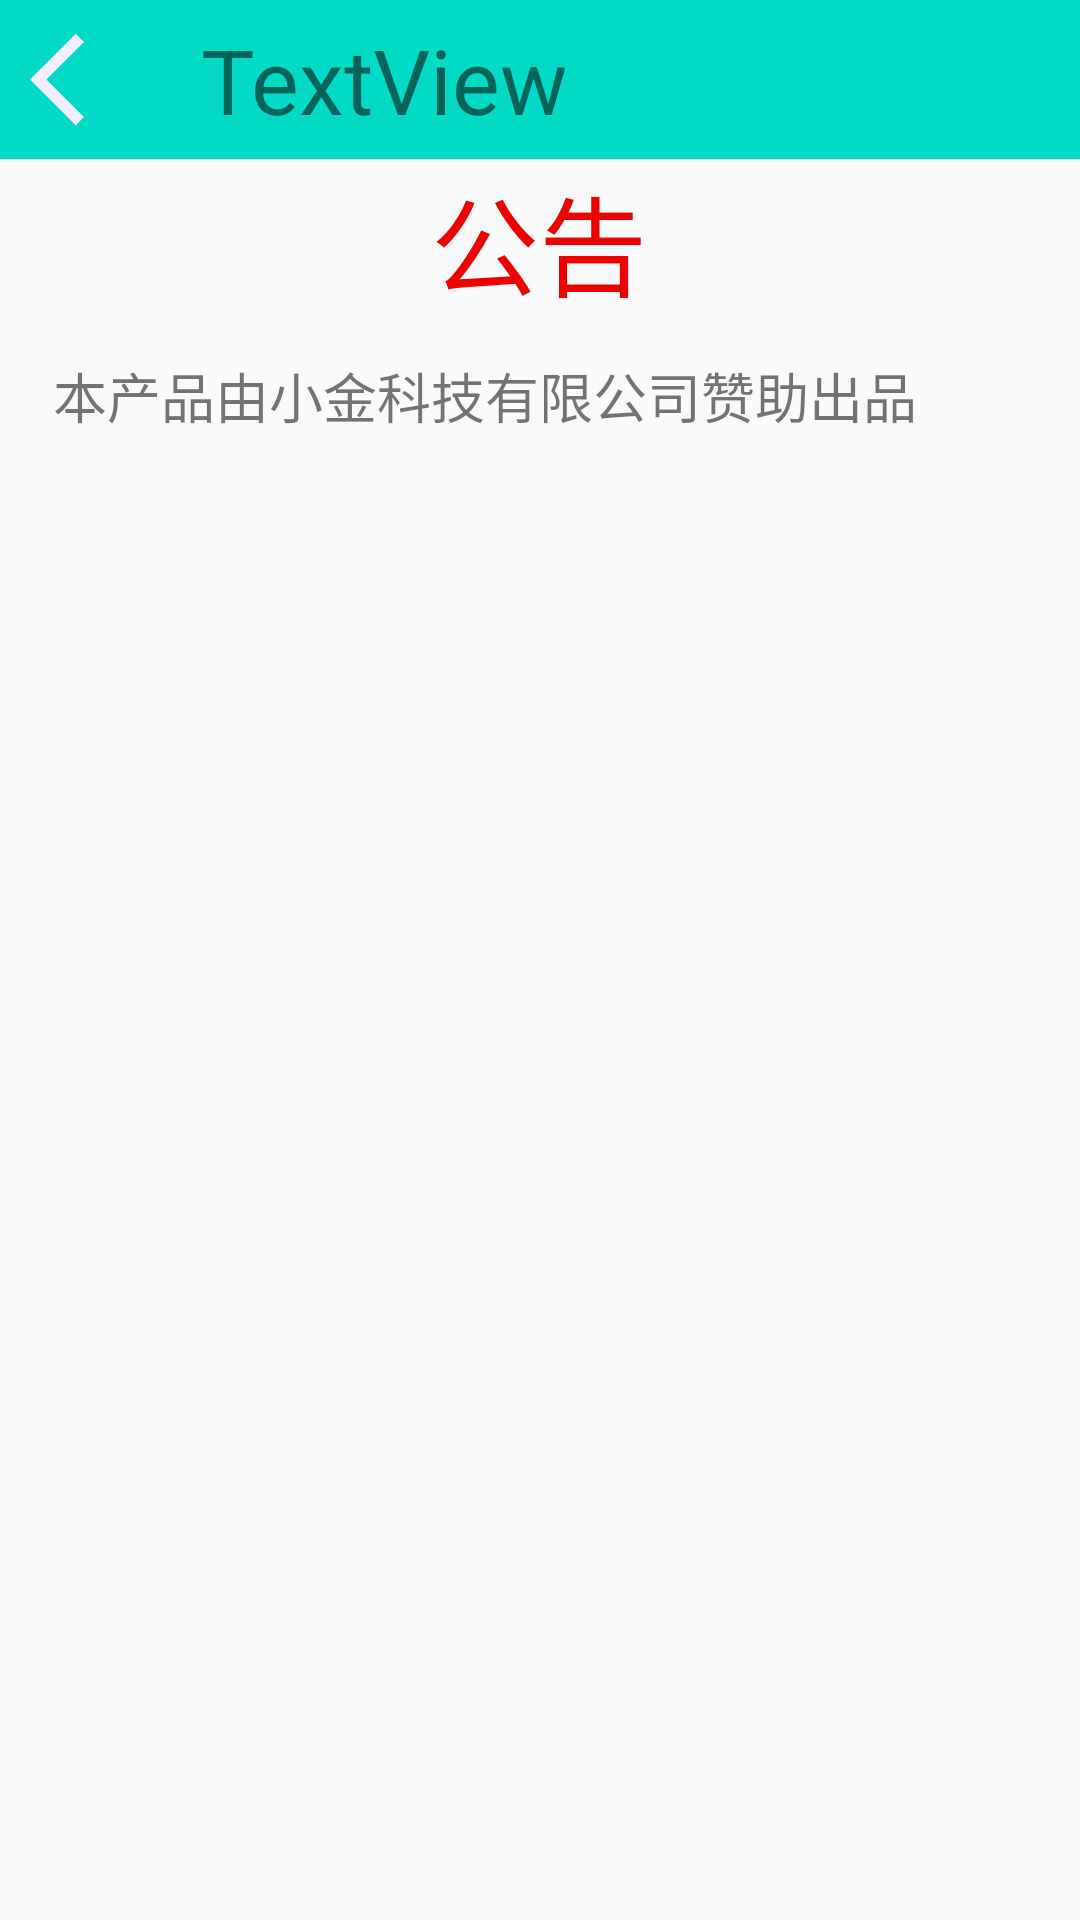

Android layout source for this screen:
<!-- AndroidManifest.xml: application theme Theme.Xiaojingshiping_app -->
<!-- res/layout/activity_guanyu.xml -->
<?xml version="1.0" encoding="utf-8"?>
<androidx.constraintlayout.widget.ConstraintLayout xmlns:android="http://schemas.android.com/apk/res/android"
    xmlns:app="http://schemas.android.com/apk/res-auto"
    xmlns:tools="http://schemas.android.com/tools"
    android:layout_width="match_parent"
    android:layout_height="match_parent"
    tools:context=".shezhi.GuanyuActivity">

    <include
        android:id="@+id/include3"
        layout="@layout/pingdao_table"></include>

    <TextView
        android:id="@+id/textView11"
        android:layout_width="325dp"
        android:layout_height="384dp"
        android:text="@string/guanyu"
        android:textSize="18sp"
        app:layout_constraintBottom_toBottomOf="parent"
        app:layout_constraintEnd_toEndOf="parent"
        app:layout_constraintStart_toStartOf="parent"
        app:layout_constraintTop_toBottomOf="@+id/include3"
        app:layout_constraintVertical_bias="0.323" />

    <TextView
        android:id="@+id/textView12"
        android:layout_width="wrap_content"
        android:layout_height="wrap_content"
        android:layout_marginBottom="12dp"
        android:text="公告"
        android:textColor="#ED0202"
        android:textSize="36sp"
        app:layout_constraintBottom_toTopOf="@+id/textView11"
        app:layout_constraintEnd_toEndOf="@+id/textView11"
        app:layout_constraintHorizontal_bias="0.498"
        app:layout_constraintStart_toStartOf="@+id/textView11" />
</androidx.constraintlayout.widget.ConstraintLayout>
<!-- res/layout/pingdao_table.xml (included above) -->
<?xml version="1.0" encoding="utf-8"?>
<LinearLayout xmlns:android="http://schemas.android.com/apk/res/android"
    xmlns:app="http://schemas.android.com/apk/res-auto"
    android:layout_width="match_parent"
    android:layout_height="wrap_content"
    android:background="@color/teal_200"
    android:orientation="horizontal">


    <ImageView
        android:id="@+id/imageView3"
        android:layout_width="37dp"
        android:layout_height="53dp"
        app:srcCompat="@drawable/ic_baseline_arrow_back_ios_24"
        android:layout_gravity="center"
        android:layout_marginLeft="10dp"/>

    <TextView
        android:id="@+id/textView3"
        android:layout_marginLeft="20dp"
        android:layout_width="wrap_content"
        android:layout_height="wrap_content"
        android:text="TextView"
        android:textSize="30dp"
        android:layout_gravity="center"/>
</LinearLayout>
<!-- resources referenced by this layout -->
<resources>
  <!-- drawable ic_baseline_arrow_back_ios_24 (drawable) -->
  <vector android:height="24dp" android:tint="#F2EEFF"
      android:viewportHeight="24" android:viewportWidth="24"
      android:width="24dp" xmlns:android="http://schemas.android.com/apk/res/android">
      <path android:fillColor="@android:color/white" android:pathData="M11.67,3.87L9.9,2.1 0,12l9.9,9.9 1.77,-1.77L3.54,12z"/>
  </vector>
  <string name="guanyu">  本产品由小金科技有限公司赞助出品</string>
  <style name="Theme.Xiaojingshiping_app" parent="Theme.MaterialComponents.DayNight.NoActionBar.Bridge">
          
          <item name="colorPrimary">@color/purple_500</item>
          <item name="colorPrimaryVariant">@color/purple_700</item>
          <item name="colorOnPrimary">@color/white</item>
          
          <item name="colorSecondary">@color/teal_200</item>
          <item name="colorSecondaryVariant">@color/teal_700</item>
          <item name="colorOnSecondary">@color/black</item>
          
          <item name="android:statusBarColor" tools:targetApi="l">?attr/colorPrimaryVariant</item>
          
      </style>
  <!-- not gathered from this repository: default colours our renderer supplied (Android Studio template values) -->
  <color name="purple_500">#FF6200EE</color>
  <color name="purple_700">#FF3700B3</color>
  <color name="teal_200">#FF03DAC5</color>
  <color name="teal_700">#FF018786</color>
  <color name="black">#FF000000</color>
  <color name="white">#FFFFFFFF</color>
</resources>
